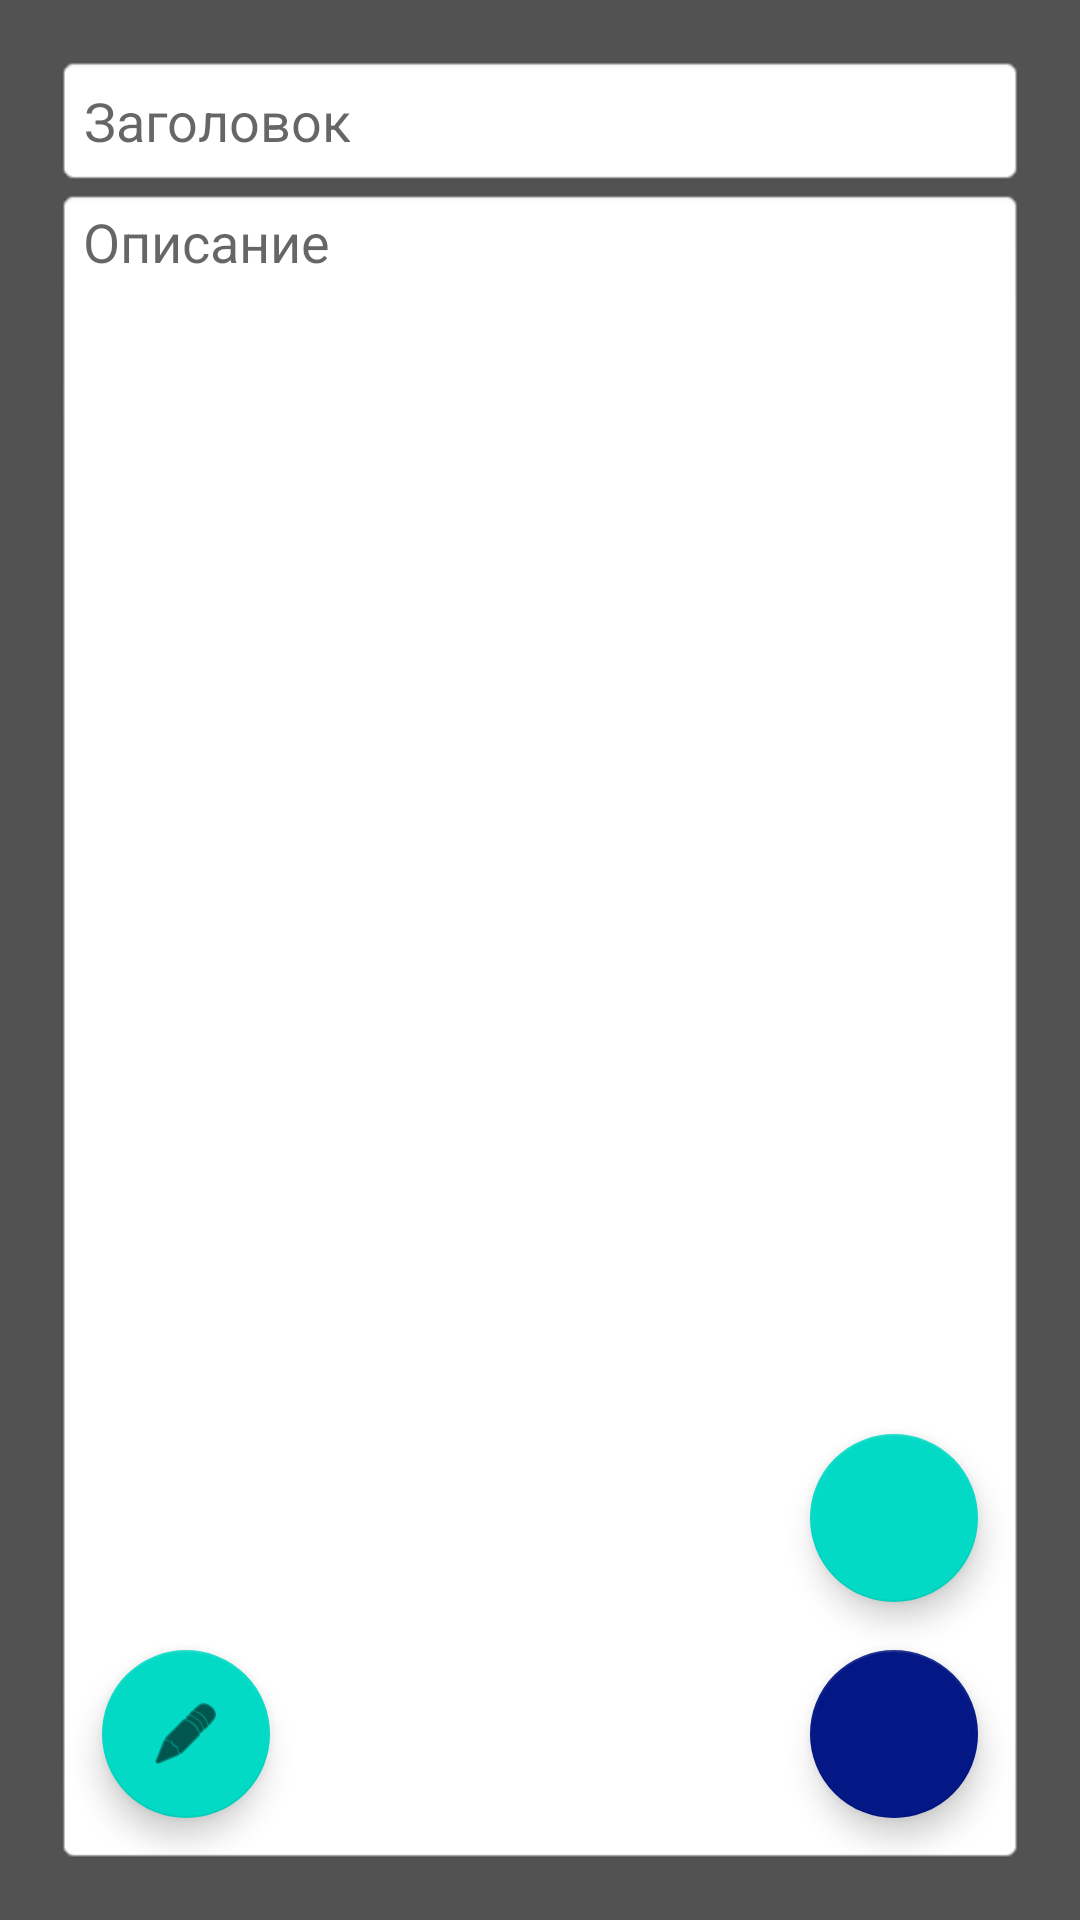

This screen was rendered from an Android layout file. Write that file and the resources it references.
<!-- AndroidManifest.xml: application theme Theme.LessonSQLiteKotlin -->
<!-- res/layout/edit_activity.xml -->
<?xml version="1.0" encoding="utf-8"?>
<androidx.constraintlayout.widget.ConstraintLayout xmlns:android="http://schemas.android.com/apk/res/android"
    xmlns:app="http://schemas.android.com/apk/res-auto"
    xmlns:tools="http://schemas.android.com/tools"
    android:layout_width="match_parent"
    android:layout_height="match_parent"
    android:background="@color/dark_bg"
    android:padding="10dp"
    tools:context=".EditActivity"
    tools:visibility="visible">

    <androidx.constraintlayout.widget.Guideline
        android:id="@+id/guideline3"
        android:layout_width="wrap_content"
        android:layout_height="wrap_content"
        android:orientation="horizontal"
        app:layout_constraintGuide_percent="0.33" />

    <EditText
        android:id="@+id/edTitle"
        android:layout_width="0dp"
        android:layout_height="wrap_content"
        android:layout_marginStart="8dp"
        android:layout_marginTop="8dp"
        android:layout_marginEnd="8dp"
        android:background="@android:drawable/editbox_background"
        android:ems="10"
        android:hint="@string/ed_title_hint"
        android:inputType="textPersonName"
        android:padding="10dp"
        app:layout_constraintBottom_toTopOf="@+id/edDesc"
        app:layout_constraintEnd_toEndOf="parent"
        app:layout_constraintHorizontal_bias="0.578"
        app:layout_constraintStart_toStartOf="parent"
        app:layout_constraintTop_toBottomOf="@+id/mainImageLayout"
        tools:visibility="visible" />

    <EditText
        android:id="@+id/edDesc"
        android:layout_width="0dp"
        android:layout_height="0dp"
        android:layout_marginBottom="8dp"
        android:background="@android:drawable/editbox_background"
        android:ems="10"
        android:gravity="top"
        android:hint="@string/ed_desc_hint"
        android:inputType="textMultiLine|textPersonName"
        app:layout_constraintBottom_toBottomOf="parent"
        app:layout_constraintEnd_toEndOf="@+id/edTitle"
        app:layout_constraintStart_toStartOf="@+id/edTitle"
        app:layout_constraintTop_toBottomOf="@+id/edTitle" />

    <com.google.android.material.floatingactionbutton.FloatingActionButton
        android:id="@+id/fbSave"
        android:layout_width="wrap_content"
        android:layout_height="wrap_content"
        android:layout_marginEnd="16dp"
        android:layout_marginBottom="16dp"
        android:clickable="true"
        android:onClick="onClickSave"
        app:backgroundTint="@color/dark_blue"
        app:layout_constraintBottom_toBottomOf="@+id/edDesc"
        app:layout_constraintEnd_toEndOf="@+id/edDesc"
        app:srcCompat="@drawable/ic_save" />

    <com.google.android.material.floatingactionbutton.FloatingActionButton
        android:id="@+id/fbAddImage"
        android:layout_width="wrap_content"
        android:layout_height="wrap_content"
        android:layout_marginBottom="16dp"
        android:clickable="true"
        android:onClick="onClickAddImage"
        app:layout_constraintBottom_toTopOf="@+id/fbSave"
        app:layout_constraintEnd_toEndOf="@+id/fbSave"
        app:srcCompat="@drawable/ic_add_image" />

    <androidx.constraintlayout.widget.ConstraintLayout
        android:id="@+id/mainImageLayout"
        android:layout_width="0dp"
        android:layout_height="0dp"
        android:layout_marginTop="8dp"
        android:background="@android:drawable/editbox_background"
        android:visibility="gone"
        app:layout_constraintBottom_toTopOf="@+id/guideline3"
        app:layout_constraintEnd_toEndOf="@+id/edTitle"
        app:layout_constraintStart_toStartOf="@+id/edTitle"
        app:layout_constraintTop_toTopOf="parent"
        app:layout_constraintVertical_bias="0.0"
        tools:visibility="gone">

        <ImageView
            android:id="@+id/imMainImage"
            android:layout_width="0dp"
            android:layout_height="0dp"
            android:layout_margin="10dp"
            android:scaleType="centerCrop"
            android:visibility="visible"
            app:layout_constraintBottom_toBottomOf="parent"
            app:layout_constraintEnd_toEndOf="parent"
            app:layout_constraintStart_toStartOf="parent"
            app:layout_constraintTop_toTopOf="parent"
            tools:srcCompat="@tools:sample/avatars"
            tools:visibility="visible" />

        <ImageButton
            android:id="@+id/imButtonEditImage"
            android:layout_width="wrap_content"
            android:layout_height="wrap_content"
            android:layout_marginTop="8dp"
            android:layout_marginEnd="8dp"
            android:onClick="onClickChooseImage"
            app:layout_constraintEnd_toEndOf="@+id/imMainImage"
            app:layout_constraintTop_toTopOf="@+id/imMainImage"
            app:srcCompat="@android:drawable/ic_menu_edit" />

        <ImageButton
            android:id="@+id/imButtonDeleteImage"
            android:layout_width="wrap_content"
            android:layout_height="wrap_content"
            android:layout_marginEnd="8dp"
            android:layout_marginBottom="8dp"
            android:onClick="onClickDeleteImage"
            app:layout_constraintBottom_toBottomOf="@+id/imMainImage"
            app:layout_constraintEnd_toEndOf="@+id/imMainImage"
            app:layout_constraintTop_toBottomOf="@+id/imButtonEditImage"
            app:layout_constraintVertical_bias="0.913"
            app:srcCompat="@android:drawable/ic_menu_delete" />

    </androidx.constraintlayout.widget.ConstraintLayout>

    <com.google.android.material.floatingactionbutton.FloatingActionButton
        android:id="@+id/fbEdit"
        android:layout_width="wrap_content"
        android:layout_height="wrap_content"
        android:layout_marginStart="16dp"
        android:layout_marginBottom="16dp"
        android:clickable="true"
        android:onClick="onEditEnable"
        app:layout_constraintBottom_toBottomOf="@+id/edDesc"
        app:layout_constraintStart_toStartOf="@+id/edDesc"
        app:srcCompat="@android:drawable/ic_menu_edit" />

</androidx.constraintlayout.widget.ConstraintLayout>
<!-- resources referenced by this layout -->
<resources>
  <color name="dark_bg">#535252</color>
  <color name="dark_blue">#031785</color>
  <string name="ed_desc_hint">Описание</string>
  <string name="ed_title_hint">Заголовок</string>
  <style name="Theme.LessonSQLiteKotlin" parent="Theme.MaterialComponents.DayNight.DarkActionBar">
          
          <item name="colorPrimary">@color/purple_500</item>
          <item name="colorPrimaryVariant">@color/purple_700</item>
          <item name="colorOnPrimary">@color/white</item>
          
          <item name="colorSecondary">@color/teal_200</item>
          <item name="colorSecondaryVariant">@color/teal_700</item>
          <item name="colorOnSecondary">@color/black</item>
          
          <item name="android:statusBarColor">?attr/colorPrimaryVariant</item>
          
          <item name="android:windowFullscreen">true</item>
          <item name="windowNoTitle">true</item>
          <item name="windowActionBar">false</item>
      </style>
  <color name="purple_500">#FF6200EE</color>
  <color name="purple_700">#FF3700B3</color>
  <color name="white">#FFFFFFFF</color>
  <color name="teal_200">#FF03DAC5</color>
  <color name="teal_700">#FF018786</color>
  <color name="black">#FF000000</color>
</resources>
